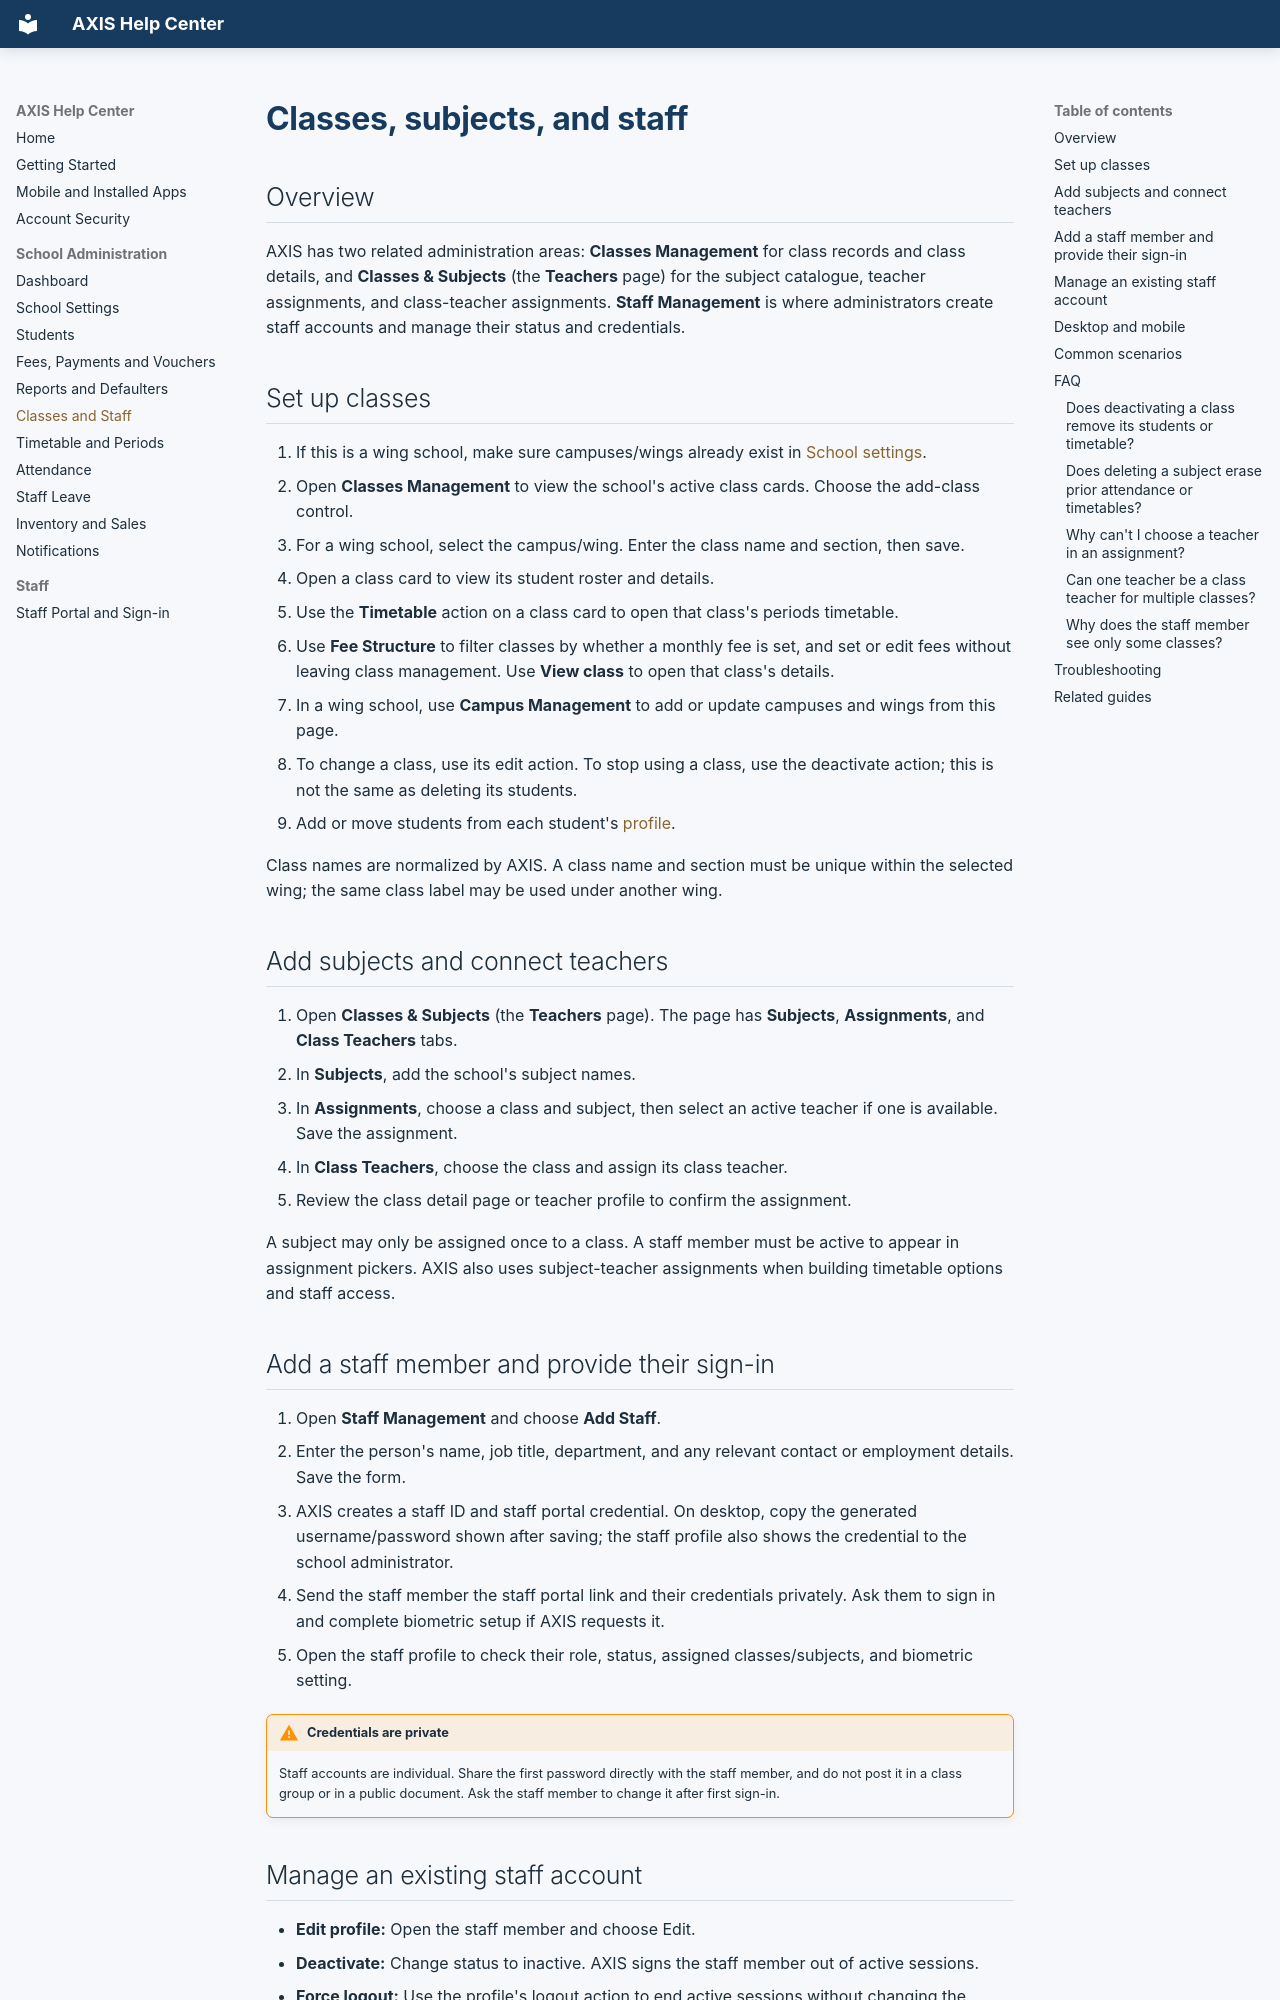

repository: samianjum800-oss/fee-management · page: classes-and-staff/index.html · generator: mkdocs

# Classes, subjects, and staff

## Overview

AXIS has two related administration areas: **Classes Management** for class records and class details, and **Classes & Subjects** (the **Teachers** page) for the subject catalogue, teacher assignments, and class-teacher assignments. **Staff Management** is where administrators create staff accounts and manage their status and credentials.

## Set up classes

1. If this is a wing school, make sure campuses/wings already exist in [School settings](school-settings.md).
2. Open **Classes Management** to view the school's active class cards. Choose the add-class control.
3. For a wing school, select the campus/wing. Enter the class name and section, then save.
4. Open a class card to view its student roster and details.
5. Use the **Timetable** action on a class card to open that class's periods timetable.
6. Use **Fee Structure** to filter classes by whether a monthly fee is set, and set or edit fees without leaving class management. Use **View class** to open that class's details.
7. In a wing school, use **Campus Management** to add or update campuses and wings from this page.
8. To change a class, use its edit action. To stop using a class, use the deactivate action; this is not the same as deleting its students.
9. Add or move students from each student's [profile](students.md).

Class names are normalized by AXIS. A class name and section must be unique within the selected wing; the same class label may be used under another wing.

## Add subjects and connect teachers

1. Open **Classes & Subjects** (the **Teachers** page). The page has **Subjects**, **Assignments**, and **Class Teachers** tabs.
2. In **Subjects**, add the school's subject names.
3. In **Assignments**, choose a class and subject, then select an active teacher if one is available. Save the assignment.
4. In **Class Teachers**, choose the class and assign its class teacher.
5. Review the class detail page or teacher profile to confirm the assignment.

A subject may only be assigned once to a class. A staff member must be active to appear in assignment pickers. AXIS also uses subject-teacher assignments when building timetable options and staff access.

## Add a staff member and provide their sign-in

1. Open **Staff Management** and choose **Add Staff**.
2. Enter the person's name, job title, department, and any relevant contact or employment details. Save the form.
3. AXIS creates a staff ID and staff portal credential. On desktop, copy the generated username/password shown after saving; the staff profile also shows the credential to the school administrator.
4. Send the staff member the staff portal link and their credentials privately. Ask them to sign in and complete biometric setup if AXIS requests it.
5. Open the staff profile to check their role, status, assigned classes/subjects, and biometric setting.

!!! warning "Credentials are private"
    Staff accounts are individual. Share the first password directly with the staff member, and do not post it in a class group or in a public document. Ask the staff member to change it after first sign-in.
